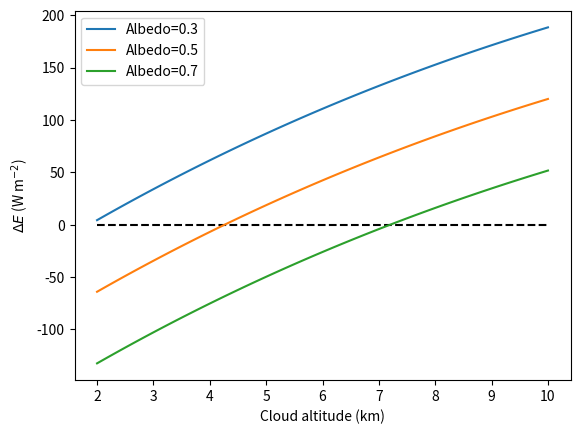

Reproduce this figure in Python.
# These are the modules we need
import numpy as np
import matplotlib.pyplot as plt

s_0 = 1367  # Solar constant (W m-2)
sigma = 5.670e-8  # Stefan–Boltzmann constant
t_s = 288  # Average temperature of the Earth's surface (K)
gamma = -6.5  # Lapse-rate in the atmoshpere (K km-1)
surface_albedo = 0.12  # Albedo of the surface of the Earth

t_c = t_s + 2 * gamma
'T_C = {} K'.format(t_c)

e_lw = sigma * t_s**4 - sigma * t_c**4
'Delta E_LW = {0:.1f} W m^-2'.format(e_lw)

e_sw = - s_0 / 4 * (0.5 - surface_albedo)
'Delta E_SW = {0:.1f} W m^-2'.format(e_sw)

e_tot = e_sw + e_lw
'Delta E_TOT = {0:.1f} W m^-2'.format(e_tot)

t_c = t_s + 10 * gamma
print('T_C = {} K'.format(t_c))
e_lw = sigma * t_s**4 - sigma * t_c**4
print('Delta E_LW = {0:.1f} W m^-2'.format(e_lw))
e_sw = - s_0 / 4 * (0.5 - surface_albedo)
print('Delta E_SW = {0:.1f} W m^-2'.format(e_sw))
e_tot = e_sw + e_lw
print('Delta E_TOT = {0:.1f} W m^-2'.format(e_tot))

def cloud_effect(z, albedo=0.5):
    """Compute the effect of clouds as a function of the altitude z and the cloud albedo (default 0.5)"""
    t_c = t_s + z * gamma
    e_lw = sigma * t_s**4 - sigma * t_c**4
    e_sw = - s_0 / 4 * (albedo - surface_albedo)
    e_tot = e_sw + e_lw
    return e_tot

z = np.linspace(2, 10, 100)  # altitude range
plt.plot(z, z*0, color='k', linestyle='--')
plt.plot(z, cloud_effect(z, albedo=0.3), label='Albedo=0.3')
plt.plot(z, cloud_effect(z, albedo=0.5), label='Albedo=0.5')
plt.plot(z, cloud_effect(z, albedo=0.7), label='Albedo=0.7')
plt.xlabel('Cloud altitude (km)')
plt.ylabel('$\Delta E$ (W m$^{-2}$)')
plt.legend(loc='best');